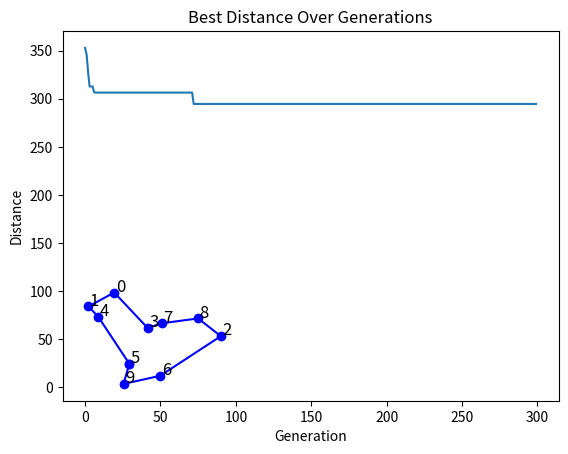

Python code for this plot:
import random
import numpy as np
import matplotlib.pyplot as plt

NUM_CITIES = 10
POP_SIZE = 100
GENERATIONS = 300
MUTATION_RATE = 0.01

cities = np.random.rand(NUM_CITIES, 2) * 100  # (x, y) coordinates

def distance(city1, city2):
    return np.linalg.norm(city1 - city2)

def total_distance(route):
    dist = 0
    for i in range(len(route)):
        dist += distance(cities[route[i]], cities[route[(i+1) % NUM_CITIES]])
    return dist

def fitness(route):
    return 1 / total_distance(route)

def initial_population():
    return [random.sample(range(NUM_CITIES), NUM_CITIES) for _ in range(POP_SIZE)]

def selection(population):
    tournament = random.sample(population, 5)
    tournament.sort(key=total_distance)
    return tournament[0]

def crossover(parent1, parent2):
    start, end = sorted(random.sample(range(NUM_CITIES), 2))
    child = [-1] * NUM_CITIES
    child[start:end] = parent1[start:end]
    pointer = 0
    for city in parent2:
        if city not in child:
            while child[pointer] != -1:
                pointer += 1
            child[pointer] = city
    return child

def mutate(route):
    if random.random() < MUTATION_RATE:
        i, j = random.sample(range(NUM_CITIES), 2)
        route[i], route[j] = route[j], route[i]
    return route

def genetic_algorithm():
    population = initial_population()
    best_route = min(population, key=total_distance)
    best_distances = []

    for gen in range(GENERATIONS):
        new_population = []

        for _ in range(POP_SIZE):
            parent1 = selection(population)
            parent2 = selection(population)
            child = crossover(parent1, parent2)
            child = mutate(child)
            new_population.append(child)

        population = new_population
        current_best = min(population, key=total_distance)

        if total_distance(current_best) < total_distance(best_route):
            best_route = current_best

        best_distances.append(total_distance(best_route))
        if gen % 50 == 0:
            print(f"Gen {gen}: Best Distance = {total_distance(best_route):.2f}")

    return best_route, best_distances

def plot_route(route):
    x = [cities[i][0] for i in route + [route[0]]]
    y = [cities[i][1] for i in route + [route[0]]]
    plt.plot(x, y, 'bo-')
    for i, (xi, yi) in enumerate(cities):
        plt.text(xi+1, yi+1, str(i), fontsize=12)
    plt.title("Best Route Found")
    plt.show()

def plot_progress(best_distances):
    plt.plot(best_distances)
    plt.title("Best Distance Over Generations")
    plt.xlabel("Generation")
    plt.ylabel("Distance")
    plt.show()

best_route, best_distances = genetic_algorithm()
plot_route(best_route)
plot_progress(best_distances)
